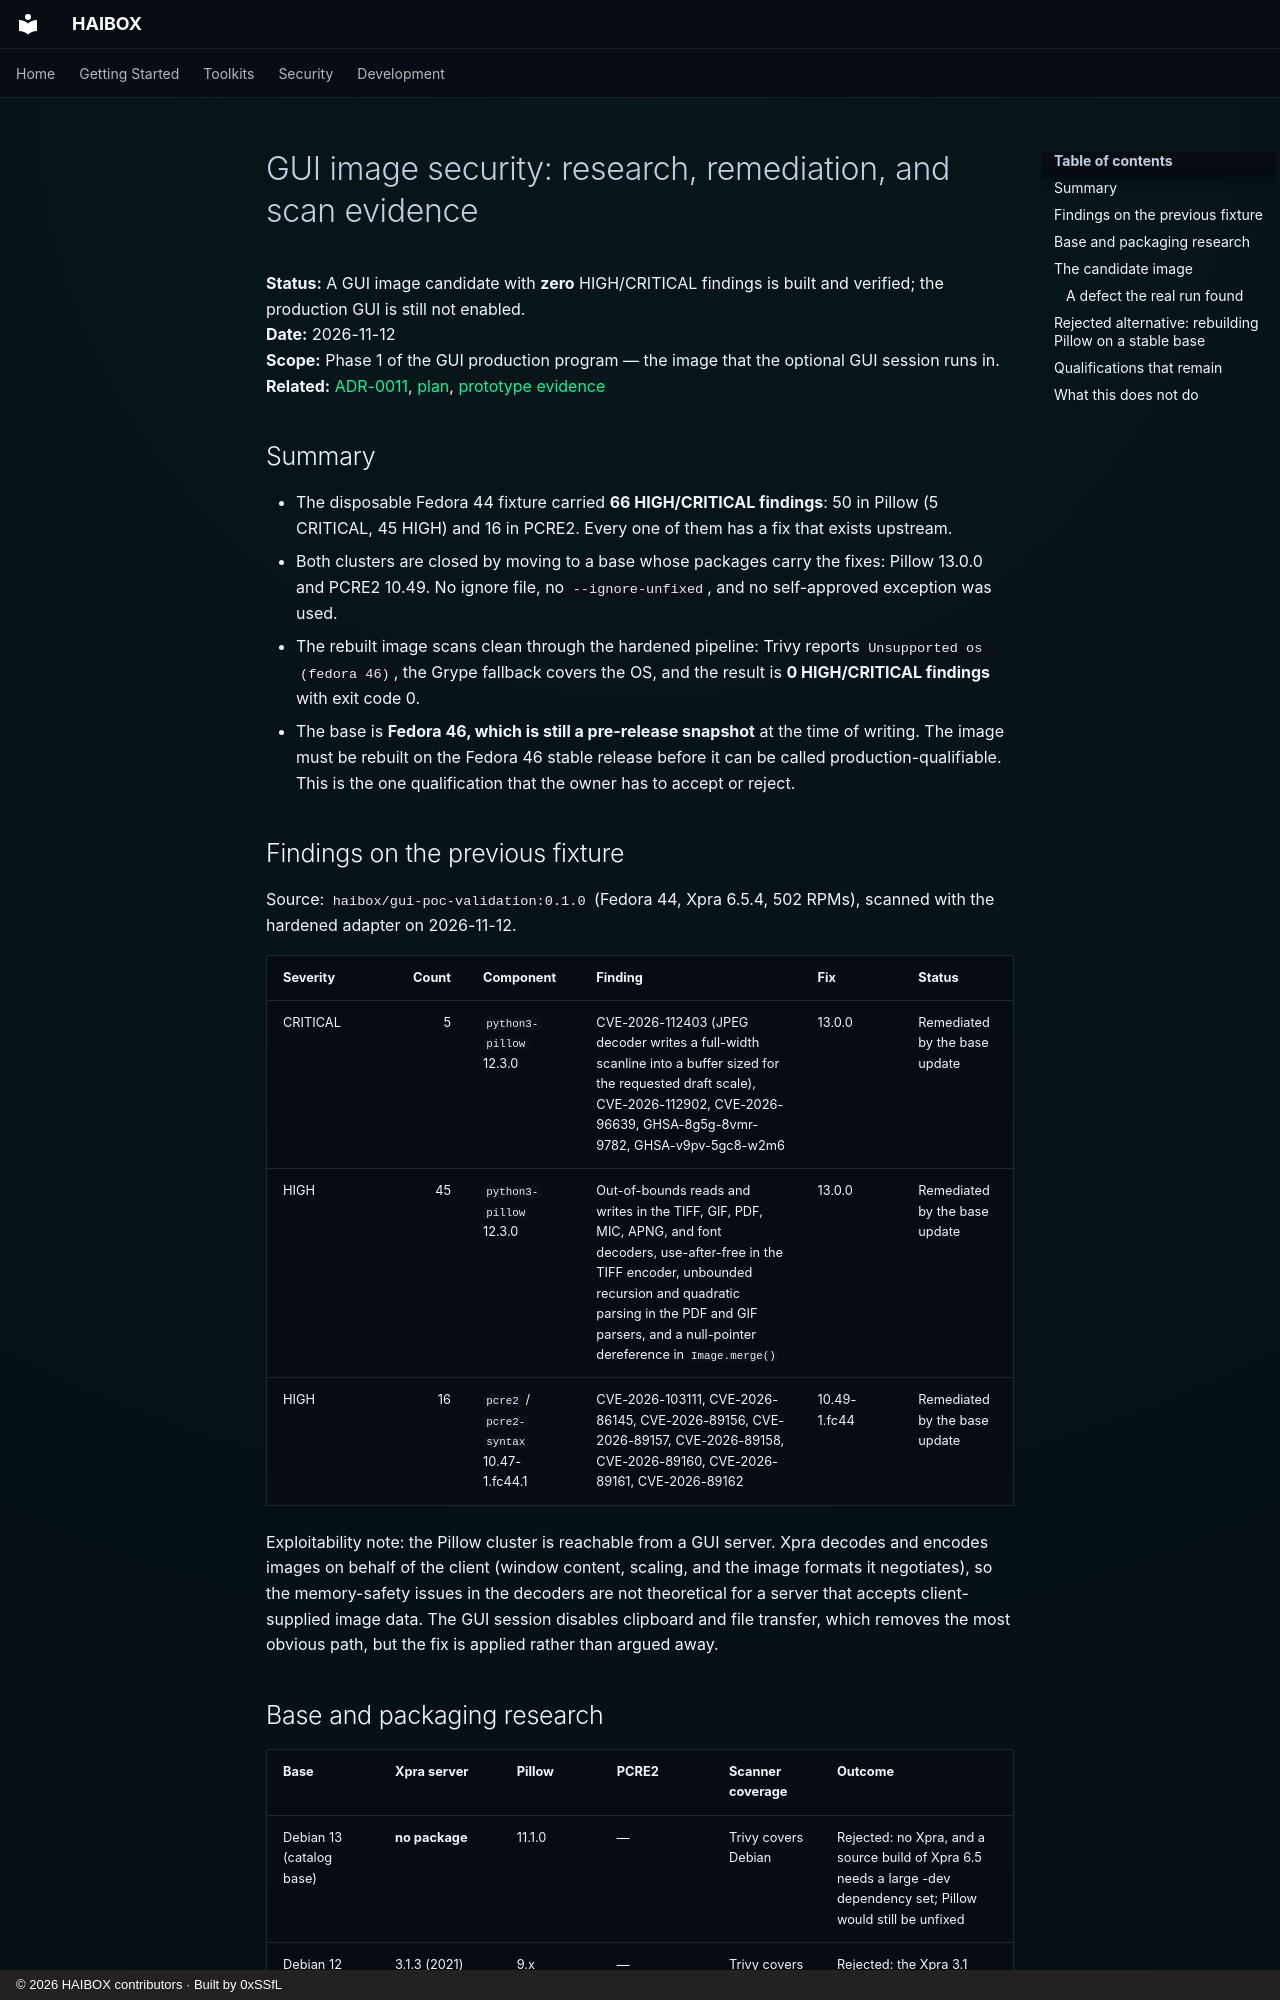

repository: 0xSSfL/haibox · page: superpowers/poc/2026-11-12-gui-image-security/index.html · generator: mkdocs · copyright: © 2026 HAIBOX contributors · Built by 0xSSfL

# GUI image security: research, remediation, and scan evidence

**Status:** A GUI image candidate with **zero** HIGH/CRITICAL findings is built
and verified; the production GUI is still not enabled.  
**Date:** 2026-11-12  
**Scope:** Phase 1 of the GUI production program — the image that the optional
GUI session runs in.  
**Related:** [ADR-0011](../../../adr/0011-gui-session-in-existing-runner.md),
[plan](../../../superpowers/plans/2026-11-12-gui-production-program.md),
[prototype evidence](../../../superpowers/poc/2026-11-11-xpra-gui-readiness.md)

## Summary

- The disposable Fedora 44 fixture carried **66 HIGH/CRITICAL findings**:
  50 in Pillow (5 CRITICAL, 45 HIGH) and 16 in PCRE2. Every one of them has a
  fix that exists upstream.
- Both clusters are closed by moving to a base whose packages carry the
  fixes: Pillow 13.0.0 and PCRE2 10.49. No ignore file, no
  `--ignore-unfixed`, and no self-approved exception was used.
- The rebuilt image scans clean through the hardened pipeline: Trivy reports
  `Unsupported os (fedora 46)`, the Grype fallback covers the OS, and the
  result is **0 HIGH/CRITICAL findings** with exit code 0.
- The base is **Fedora 46, which is still a pre-release snapshot** at the time
  of writing. The image must be rebuilt on the Fedora 46 stable release before
  it can be called production-qualifiable. This is the one qualification that
  the owner has to accept or reject.

## Findings on the previous fixture

Source: `haibox/gui-poc-validation:0.1.0` (Fedora 44, Xpra 6.5.4, 502 RPMs),
scanned with the hardened adapter on 2026-11-12.

| Severity | Count | Component | Finding | Fix | Status |
|---|---:|---|---|---|---|
| CRITICAL | 5 | `python3-pillow` 12.3.0 | CVE-2026-112403 (JPEG decoder writes a full-width scanline into a buffer sized for the requested draft scale), CVE-2026-112902, CVE-2026-96639, GHSA-8g5g-8vmr-9782, GHSA-v9pv-5gc8-w2m6 | 13.0.0 | Remediated by the base update |
| HIGH | 45 | `python3-pillow` 12.3.0 | Out-of-bounds reads and writes in the TIFF, GIF, PDF, MIC, APNG, and font decoders, use-after-free in the TIFF encoder, unbounded recursion and quadratic parsing in the PDF and GIF parsers, and a null-pointer dereference in `Image.merge()` | 13.0.0 | Remediated by the base update |
| HIGH | 16 | `pcre2` / `pcre2-syntax` 10.47-1.fc44.1 | CVE-2026-103111, CVE-2026-86145, CVE-2026-89156, CVE-2026-89157, CVE-2026-89158, CVE-2026-89160, CVE-2026-89161, CVE-2026-89162 | 10.49-1.fc44 | Remediated by the base update |

Exploitability note: the Pillow cluster is reachable from a GUI server. Xpra
decodes and encodes images on behalf of the client (window content, scaling,
and the image formats it negotiates), so the memory-safety issues in the
decoders are not theoretical for a server that accepts client-supplied image
data. The GUI session disables clipboard and file transfer, which removes the
most obvious path, but the fix is applied rather than argued away.
